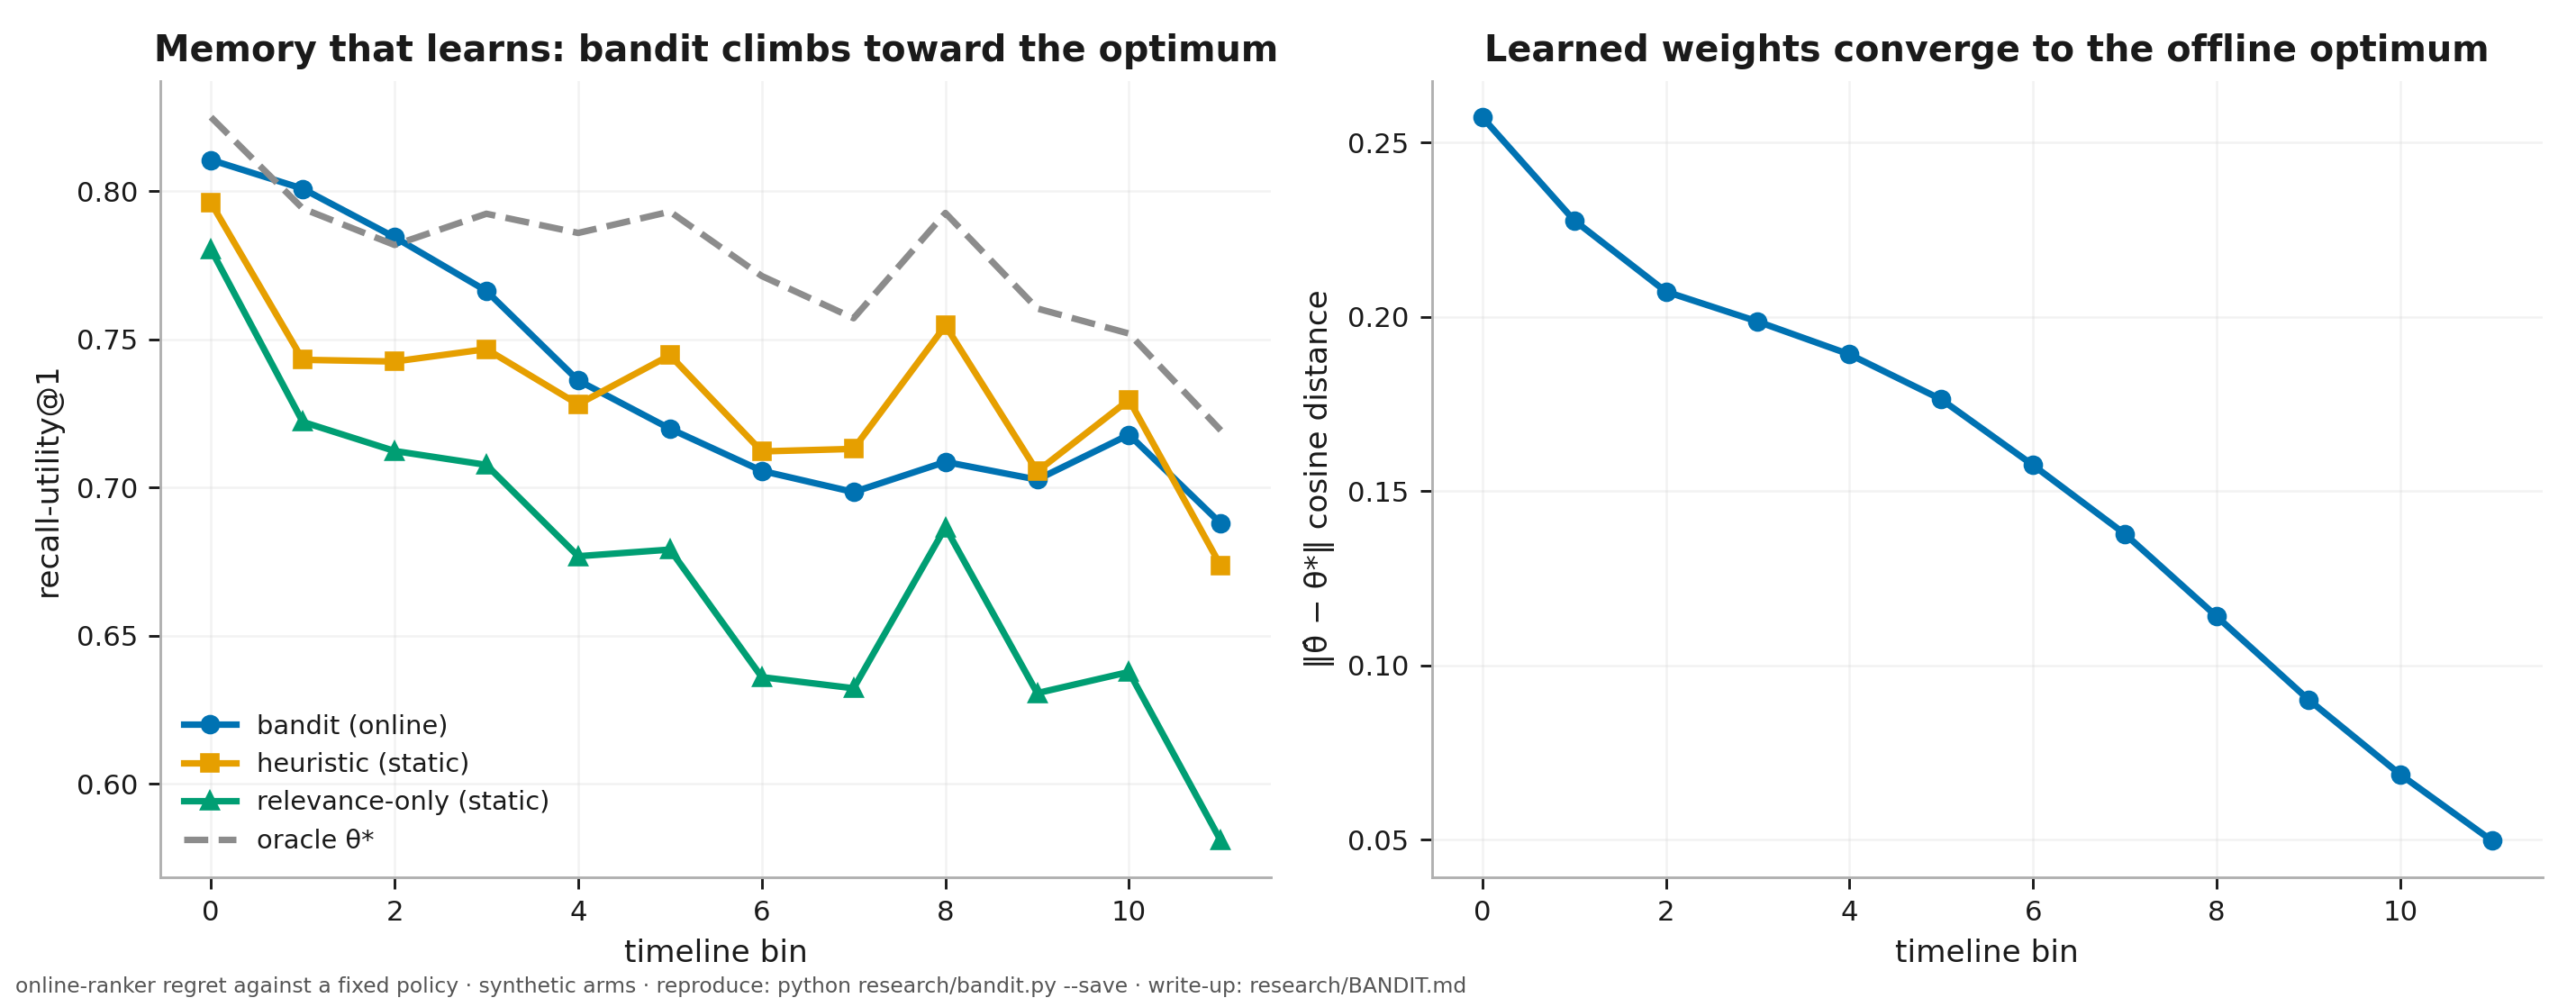

This figure's Python source:
#!/usr/bin/env python3
"""RESEARCH - learned salience from implicit feedback (roadmap 1B, the flagship).

THE GAP. Nevertwice (like almost every agent-memory system) is STATIC: it injects
memories but never learns whether an injection helped - a dead loop. 1B closes it.
Treat retrieval as a contextual bandit: each candidate memory is an arm with a feature
context x = (relevance, log-recurrence, age, confidence, resolved); the agent "injects"
the top-k; the implicit reward is whether the USEFUL memory (the lesson the session
needed) was among them. Feedback is PARTIAL - we only observe a reward for what we
surfaced (a recall miss teaches us nothing about the note we failed to show) - which is
the research challenge. We learn a linear usefulness model online with LinUCB
(Li et al. 2010): θ = A⁻¹b, rank by θ·x + α·√(xᵀA⁻¹x), update A,b from surfaced arms.

EXPERIMENT (on the 3A longitudinal stream, in temporal order). Three rankers:
  • heuristic - the shipped hand-tuned salience constants (static, never learns);
  • bandit    - LinUCB, learns online from partial implicit feedback, from scratch;
  • oracle    - the offline ridge optimum θ* fit on the WHOLE stream with full feedback
                (the 1A posterior's reward-model cousin; the regret reference / ceiling).
Plus a control: bandit with the reward signal SHUFFLED (credit to a random surfaced
arm) - it must NOT learn, proving the gain comes from the signal, not the mechanism.

CLAIM. "Agent memory that learns what to remember: an implicit-feedback bandit beats the
static hand-tuned ranker on long-horizon recall and recovers the offline optimum, with
sublinear regret." Honest scope: the implicit reward here is the simulator's ground truth
(a real hook must estimate it noisily - that production signal is the remaining 1B work);
features reuse 1A's extraction; synthetic world, seeded, CPU.

    python research/bandit.py            # report
    python research/bandit.py --save     # + bandit.json (+ .png if mpl)
    python research/bandit.py --quick    # smoke (fewer sessions/seeds, via 3A --quick)

Research dep: numpy (matplotlib optional). Seeded; deterministic.
"""
import json
import sys
from pathlib import Path

try:
    import numpy as np
except ImportError:
    print("bandit needs numpy (research dep): pip install numpy", file=sys.stderr)
    sys.exit(2)

HERE = Path(__file__).resolve().parent
sys.path.insert(0, str(HERE.parent / "nevertwice"))
import longitudinal_bench as lb
import posterior_model as pm

try:
    sys.stdout.reconfigure(encoding="utf-8", errors="replace")
except Exception:
    pass

SAVE = "--save" in sys.argv
ALPHA = 1.0           # LinUCB exploration width
RIDGE = 1.0           # ridge prior (A = RIDGE·I)
K_METRIC = 1          # recall-utility@1 - the sharp metric (@3 saturates on an 8-wide pool)
K_FB = 3              # injected/surfaced set the bandit gets partial feedback on
D = len(pm.FEATURES)
BINS = 12             # timeline bins for the learning curve


# ── feature stream (reuses 1A extraction; standardised for conditioning) ─

def streams():
    """Per-seed temporal query streams of (standardised feature matrix, target row).
    Standardisation uses global feature stats - a fixed preprocessing (feature scaling
    is not the learned part; the weights θ are) that keeps LinUCB's A well-conditioned."""
    per_seed = [pm.build_dataset([s]) for s in range(lb.SEEDS)]
    mean, std = pm.standardize_params([row for seed in per_seed for row in seed])
    out = []
    for seed in per_seed:
        out.append([((X - mean) / std, t) for X, t in seed])
    return out, mean, std


def ridge_offline(streams_):
    """Offline ridge usefulness model on the WHOLE stream with FULL feedback - the
    optimum θ* the online bandit is trying to recover."""
    A = RIDGE * np.eye(D)
    b = np.zeros(D)
    for seed in streams_:
        for X, t in seed:
            r = np.zeros(len(X))
            r[t] = 1.0
            A += X.T @ X
            b += X.T @ r
    return np.linalg.solve(A, b)


# ── rankers ─────────────────────────────────────────────────────────────

def _hit(order, t, k):
    return 1.0 if t in order[:k] else 0.0


def run_bandit(seed_stream, theta_star, alpha=ALPHA, shuffle_reward=False, rng=None):
    """LinUCB over one temporal stream. EXPLORE (UCB) chooses the surfaced top-K_FB that
    get partial feedback (the learning); the reported utility is the EXPLOIT policy's
    recall@K_METRIC (greedy θ̂·x - what a deployed bandit would serve once learned), and
    regret = oracle − exploit (its gap to the optimum). Returns per-query
    (exploit-utility, regret, ‖θ̂−θ*‖cos)."""
    A = RIDGE * np.eye(D)
    Ainv = np.eye(D) / RIDGE
    b = np.zeros(D)
    util, regret, conv = [], [], []
    for X, t in seed_stream:
        theta = Ainv @ b
        exploit = np.argsort(-(X @ theta), kind="stable")             # served (greedy) → metric
        ucb = alpha * np.sqrt(np.maximum(0.0, np.einsum("ij,jk,ik->i", X, Ainv, X)))
        explore = np.argsort(-(X @ theta + ucb), kind="stable")       # exploration → feedback set
        u = _hit(exploit, t, K_METRIC)
        util.append(u)
        regret.append(_hit(np.argsort(-(X @ theta_star), kind="stable"), t, K_METRIC) - u)
        surfaced = explore[:K_FB]                       # partial feedback: only these arms
        rewarded = (rng.choice(surfaced) if (shuffle_reward and rng is not None) else t)
        for i in surfaced:
            x = X[i]
            A += np.outer(x, x)
            b += (1.0 if i == rewarded else 0.0) * x
        Ainv = np.linalg.inv(A)
        conv.append(_cos_dist(theta, theta_star))
    return np.array(util), np.array(regret), np.array(conv)


def run_static(seed_stream, score_fn):
    """A static ranker (no learning) over the same stream → utility@K_METRIC per query."""
    return np.array([_hit(np.argsort(-score_fn(X), kind="stable"), t, K_METRIC)
                     for X, t in seed_stream])


def _cos_dist(a, b):
    na, nb = np.linalg.norm(a), np.linalg.norm(b)
    return 1.0 - float(a @ b) / (na * nb) if na > 1e-12 and nb > 1e-12 else 1.0


def _binned(curve, bins=BINS):
    """Mean of a per-query series over `bins` equal timeline segments."""
    idx = np.linspace(0, len(curve), bins + 1).astype(int)
    return [float(np.mean(curve[idx[i]:idx[i + 1]])) if idx[i + 1] > idx[i] else 0.0
            for i in range(bins)]


# ── report ──────────────────────────────────────────────────────────────

from _common import _ci          # W12: shared mean±95%CI helper


def main():
    seed_streams, mean, std = streams()
    theta_star = ridge_offline(seed_streams)
    nq = sum(len(s) for s in seed_streams)

    # standardise score_fns for the static baselines (they take RAW features in 1A; here
    # features are already standardised, so de-standardise inside the closures)
    def heuristic_std(Xs):
        return pm.score_heuristic(Xs * std + mean)

    bandit_u, bandit_r, bandit_c = [], [], []
    shuf_u = []
    heur_u, rel_u, oracle_u = [], [], []
    rng = np.random.default_rng(424242)
    for s in seed_streams:
        u, r, c = run_bandit(s, theta_star)
        bandit_u.append(u); bandit_r.append(r); bandit_c.append(c)
        su, _, _ = run_bandit(s, theta_star, shuffle_reward=True, rng=rng)
        shuf_u.append(su)
        heur_u.append(run_static(s, heuristic_std))
        rel_u.append(run_static(s, lambda Xs: Xs[:, 0]))             # relevance-only (mismatched static)
        oracle_u.append(run_static(s, lambda Xs: Xs @ theta_star))

    bar = "=" * 78
    print(bar)
    print("  LEARNED SALIENCE FROM FEEDBACK (1B) - online LinUCB vs static, on the 3A stream")
    print(bar)
    print(f"  {lb.SEEDS} longitudinal streams, {nq} queries total; LinUCB α={ALPHA}, ridge={RIDGE}, "
          f"recall-utility@{K_METRIC} (feedback on top-{K_FB}); CPU, seeded")

    # overall utility (mean over all queries & seeds)
    def overall(rows):
        return _ci(np.concatenate(rows))
    print(f"\n- recall-utility@{K_METRIC} (useful memory ranked #1; feedback on top-{K_FB}; "
          f"mean ± 95% CI) -")
    for name, rows in (("relevance-only (mismatched static)", rel_u),
                       ("heuristic (static, shipped)", heur_u),
                       ("bandit (online, learns)", bandit_u),
                       ("bandit (shuffled reward - control)", shuf_u),
                       ("oracle θ* (offline optimum)", oracle_u)):
        mu, ci = overall(rows)
        print(f"  {name:36} {mu:.3f} ±{ci:.3f}")

    # second-half utility (after warmup) on two axes: vs a MISMATCHED static ranker
    # (where learning's value is undeniable) and vs the WELL-TUNED shipped heuristic.
    half = lambda rows: overall([r[len(r) // 2:] for r in rows])
    hb, hh, hr, ho = (half(x)[0] for x in (bandit_u, heur_u, rel_u, oracle_u))
    print(f"\n  → vs MISMATCHED static (relevance-only): bandit {hb:.3f} vs {hr:.3f} "
          f"({hb - hr:+.3f}) - learning recovers the priors a fixed ranker ignores.")
    print(f"  → vs WELL-TUNED static (shipped heuristic): {hb:.3f} vs {hh:.3f} ({hb - hh:+.3f}); "
          f"oracle ceiling {ho:.3f}. The edge scales with how mismatched the static config is.")

    # learning curve: per-seed binned utility, averaged across seeds
    def curve(rows):
        return list(np.mean([_binned(r) for r in rows], axis=0))
    bc, hc, rc, oc = curve(bandit_u), curve(heur_u), curve(rel_u), curve(oracle_u)
    spark = lambda v: "".join("▁▂▃▄▅▆▇█"[min(7, int(x * 8))] for x in v)
    print(f"\n- recall-utility@{K_METRIC} over the timeline (bandit climbs; static rankers are flat) -")
    print(f"  bandit   {spark(bc)}  {bc[0]:.2f} → {bc[-1]:.2f}")
    print(f"  heuristic{spark(hc)}  {hc[0]:.2f} → {hc[-1]:.2f}")
    print(f"  relevance{spark(rc)}  {rc[0]:.2f} → {rc[-1]:.2f}")
    print(f"  oracle   {spark(oc)}  {oc[0]:.2f} → {oc[-1]:.2f}")

    # cumulative regret (sublinear ⇒ learning) and weight recovery
    final_regret = _ci([r.sum() for r in bandit_r])
    early = np.mean([np.mean(c[:len(c) // 10]) for c in bandit_c])
    late = np.mean([np.mean(c[-len(c) // 10:]) for c in bandit_c])
    print(f"\n- convergence -")
    print(f"  cumulative regret vs oracle: {final_regret[0]:.1f} ±{final_regret[1]:.1f} "
          f"over {nq // lb.SEEDS} queries/stream (sublinear ⇒ learning)")
    print(f"  weight recovery ‖θ̂−θ*‖cos: {early:.3f} (first 10%) → {late:.3f} (last 10%) "
          f"- learned weights approach the offline optimum")
    print(f"  θ* (offline optimum, standardised): "
          + ", ".join(f"{pm.FEATURES[i]}={theta_star[i]:+.2f}" for i in range(D)))

    sb, _ = half(shuf_u)
    print(f"\n  → control: shuffled-reward bandit second-half utility {sb:.3f} "
          f"(≈ no learning over heuristic {hh:.3f}) - the gain is from the feedback signal.")

    if SAVE:
        out = {"queries": nq, "seeds": lb.SEEDS, "alpha": ALPHA, "k_metric": K_METRIC, "k_fb": K_FB,
               "utility_overall": {n: overall(r)[0] for n, r in
                                   (("relevance_only", rel_u), ("heuristic", heur_u),
                                    ("bandit", bandit_u), ("bandit_shuffled", shuf_u),
                                    ("oracle", oracle_u))},
               "second_half": {"bandit": hb, "heuristic": hh, "relevance_only": hr,
                               "oracle": ho, "shuffled": sb},
               "curve": {"bandit": bc, "heuristic": hc, "relevance_only": rc, "oracle": oc},
               "cumulative_regret": final_regret[0],
               "weight_recovery": {"early": early, "late": late},
               "theta_star": {pm.FEATURES[i]: float(theta_star[i]) for i in range(D)}}
        p = HERE / "bandit.json"
        p.write_text(json.dumps(out, ensure_ascii=False, indent=1), encoding="utf-8")
        print(f"\n  saved → {p}")
        _figure(bc, hc, rc, oc, bandit_c, HERE / "bandit.png")
    print(bar)


def _figure(bc, hc, rc, oc, bandit_c, path):
    try:
        import matplotlib
        matplotlib.use("Agg")
        import matplotlib.pyplot as plt
        import _figstyle
        _figstyle.apply()
    except Exception as e:
        print(f"  [figure skipped: matplotlib unavailable - {e}]")
        return
    fig, (ax1, ax2) = plt.subplots(1, 2, figsize=(11, 4.3))
    x = range(len(bc))
    ax1.plot(x, bc, marker="o", label="bandit (online)")
    ax1.plot(x, hc, marker="s", label="heuristic (static)")
    ax1.plot(x, rc, marker="^", label="relevance-only (static)")
    ax1.plot(x, oc, "--", color=_figstyle.NEUTRAL, label="oracle θ*")
    ax1.set_xlabel("timeline bin")
    ax1.set_ylabel(f"recall-utility@{K_METRIC}")
    ax1.set_title("Memory that learns: bandit climbs toward the optimum")
    ax1.legend(fontsize=8)
    ax1.grid(alpha=0.3)
    conv = np.mean([_binned(c) for c in bandit_c], axis=0)
    ax2.plot(range(len(conv)), conv, marker="o")
    ax2.set_xlabel("timeline bin")
    ax2.set_ylabel("‖θ̂ − θ*‖ cosine distance")
    ax2.set_title("Learned weights converge to the offline optimum")
    ax2.grid(alpha=0.3)
    fig.tight_layout()
    _figstyle.save(fig, path, evidence="online-ranker regret against a fixed policy · synthetic arms · reproduce: python research/bandit.py --save · write-up: research/BANDIT.md")
    plt.close(fig)
    print(f"  figure → {path}")


if __name__ == "__main__":
    main()
